Run: headless pygame with SDL's dummy video driver; simulated clock (each Clock.tick advances the game by its frame time, no real sleeping); random seed 0; keys injected as events and as key.get_pressed() state; no mouse input.
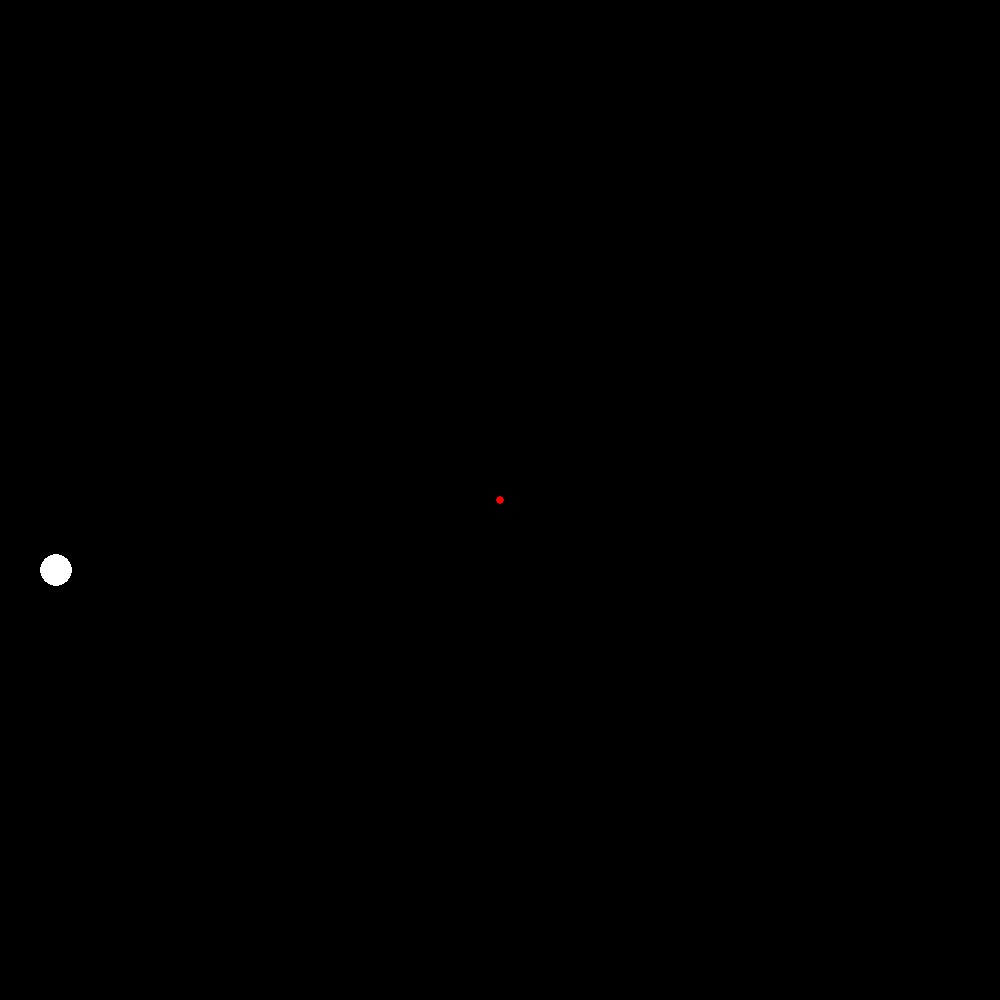
Frame 1 of 4 · flips 1–60 · no input
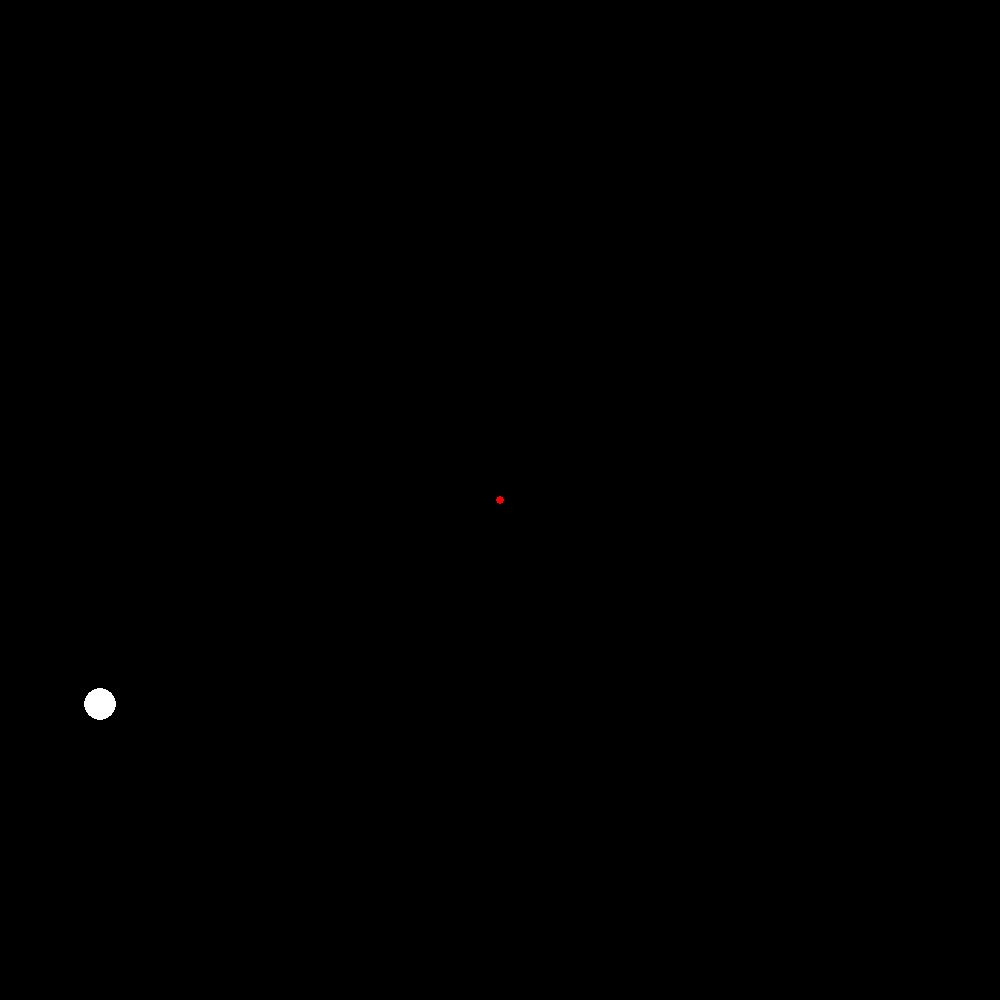
Frame 2 of 4 · flips 61–180 · tapped SPACE, RETURN · held RIGHT (→), D
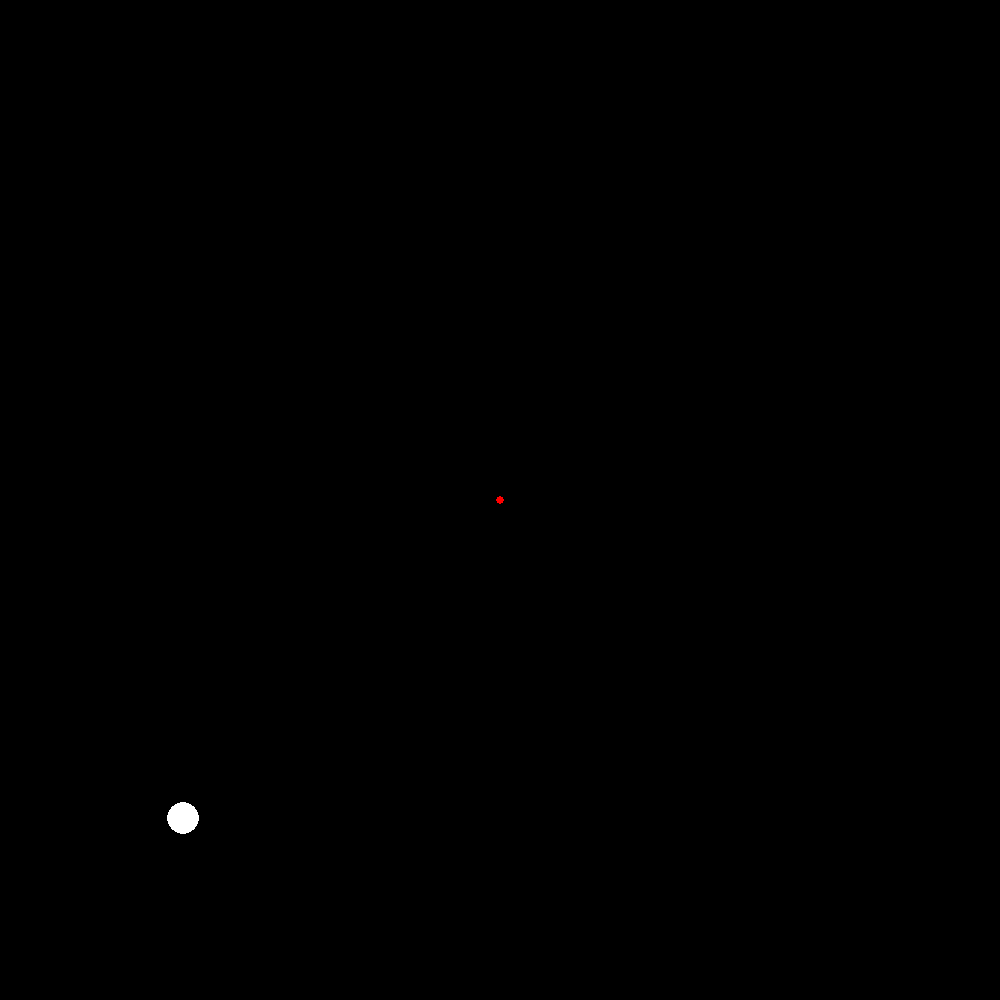
Frame 3 of 4 · flips 181–300 · held DOWN (↓), S
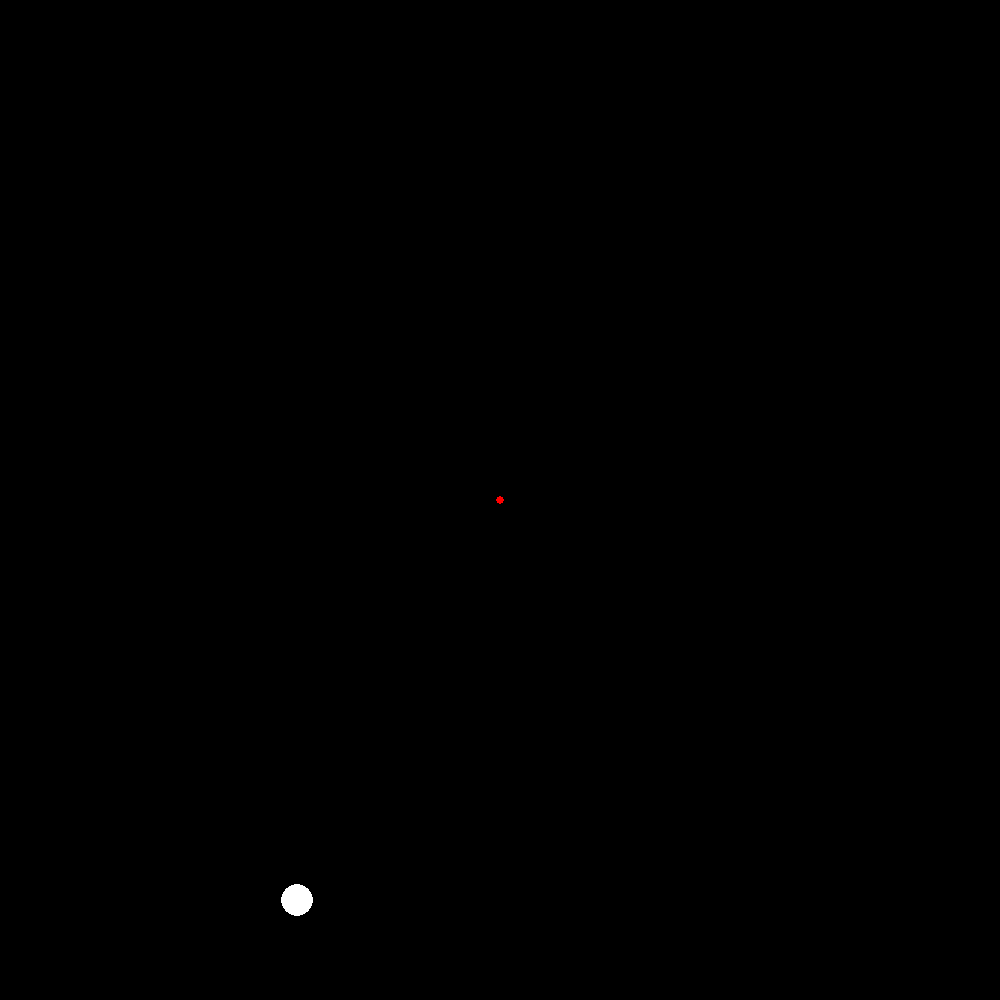
Frame 4 of 4 · flips 301–420 · held LEFT (←), A, UP (↑), W

The pygame program that drew these frames:

import math
import time
import pygame
from pygame.locals import *

#defining global variables/tuples here:
G = 6.67408 * (10**-11)

BLACK = (0, 0, 0)
WHITE = (255, 255, 255)
RED = (255, 000, 000) 


class Mass:

    def __init__(self, name, mass, radius, init_xpos=0, init_ypos=0, init_xvelo=0, init_yvelo=0):
        self.name = name
        self.mass = mass
        self.radius = radius
        self.xpos = init_xpos
        self.ypos = init_ypos
        self.xvelo = init_xvelo
        self.yvelo = init_yvelo

    def __repr__(self):
        return self.name

    def gravitational_influence(self, time_interval):
        #vectors reffered in [magnitude, angle] pairs
        #all angles drawn from the space craft
        gravity_vectors = []

        for planet in planet_list:
            if planet == self:
                continue #prevents planets from calculating gravity in relation to themselves
            deltax = self.xpos - planet.xpos
            deltay = self.ypos - planet.ypos
            distance = math.sqrt((deltax**2) + (deltay**2))

            #force of gravity calculated using Newton's Law of Gravition (G defined globally above)
            force_gravity = (G*self.mass*planet.mass) / (distance**2)
            theta = math.atan2(deltay, deltax)

            gravity_vectors.append([force_gravity, theta])

        net_xforce, net_yforce = 0, 0
        for vector in gravity_vectors:
            
            net_xforce += vector[0] * -math.cos(vector[1])
            net_yforce += vector[0] * -math.sin(vector[1])

        net_xaccel = net_xforce / self.mass
        net_yaccel = net_yforce / self.mass

        #calculates the change in velocity over a given time step interval
        self.xvelo += net_xaccel * time_interval
        self.yvelo += net_yaccel * time_interval	


    def deltaPosition(self, time_interval):
        #determines the change in position over the same time step interval
        self.xpos += self.xvelo * time_interval
        self.ypos += self.yvelo * time_interval


def scale_converter(real_distance, SCALE_FACTOR):

    scaled_distance = real_distance / SCALE_FACTOR
    return round(scaled_distance)


#initialize each planetary body
#name, mass, radius, init_xpos=0, init_ypos=0, init_xvelo=0, init_yvelo=0
kerbol = Mass("kerbol", 5.972*(10**24), 6378, 0, 0, 0, 0)

planet_list = [kerbol]

starship = Mass("starship", 10, 1, 179828, 0, 0, -47078)



#parameters: display dimensions, simulation width included in the display window, iteration pause interval
def main(screen_width, screen_height, simulation_width, iteration_pause):

    #display infomation and dimensions
    DP_WIDTH, DP_HEIGHT = screen_width, screen_height    
    REAL_WIDTH = simulation_width #raw width of the display in km
    SCALE_FACTOR = round(REAL_WIDTH / DP_WIDTH) #ratio of km:1 pixel
    TARGET = starship #either a class object or x-y coordinates
    
    #initializes pygame library tools and display window
    pygame.init()
    screen = pygame.display.set_mode((DP_WIDTH, DP_HEIGHT))
    
    i = 0 #iteration counter to help understand the speed of each iteration
    #event loop
    running = True
    while running:
        i += 1

        #pygame.event list keeps track of all keypress/mouseclicks that occur
        for event in pygame.event.get():
            
            #closes window when exit button pressed
            if event.type == pygame.QUIT:
                running = False

            #zoom in or out using up and down keys, respectively
            if event.type == pygame.KEYDOWN:
                
                if event.key == pygame.K_1:
                    SCALE_FACTOR = round(0.9 * SCALE_FACTOR)
                if event.key == pygame.K_2:
                    SCALE_FACTOR = round(1.1 * SCALE_FACTOR)


        #calculate gravity's influence on each orbiting body
        for planet in planet_list:
            planet.gravitational_influence(0.01)
            planet.deltaPosition(0.01)

        starship.gravitational_influence(0.01)
        starship.deltaPosition(0.01)
        
        DP_CENTER_X = DP_WIDTH/2 + (-1 * scale_converter(TARGET.xpos, SCALE_FACTOR))
        DP_CENTER_Y = DP_HEIGHT/2 + (-1 * scale_converter(TARGET.ypos, SCALE_FACTOR))

        screen.fill(BLACK)
        #draw planets
        for planet in planet_list:
            planet_dp_position = [DP_CENTER_X + scale_converter(planet.xpos, SCALE_FACTOR), DP_CENTER_Y + scale_converter(planet.ypos, SCALE_FACTOR)]
            #draw.circle(surface, color, center, radius)
            pygame.draw.circle(screen, WHITE, planet_dp_position, scale_converter(planet.radius, SCALE_FACTOR))

        #draw craft
        craft_dp_position = [DP_CENTER_X + scale_converter(starship.xpos, SCALE_FACTOR), DP_CENTER_Y + scale_converter(starship.ypos, SCALE_FACTOR)]
        #using an inverse tangent function allows the starship to scale according to two asymptotes
        craft_dp_radius = -20*math.atan(0.1*SCALE_FACTOR - 12) + 35
        pygame.draw.circle(screen, RED, craft_dp_position, craft_dp_radius)
        
        pygame.display.set_caption(str(i))
        pygame.display.update()
        time.sleep(iteration_pause)

#parameters: real width included in the display window, iteration pause interval
main(1000, 1000, 400000, 0.01)
